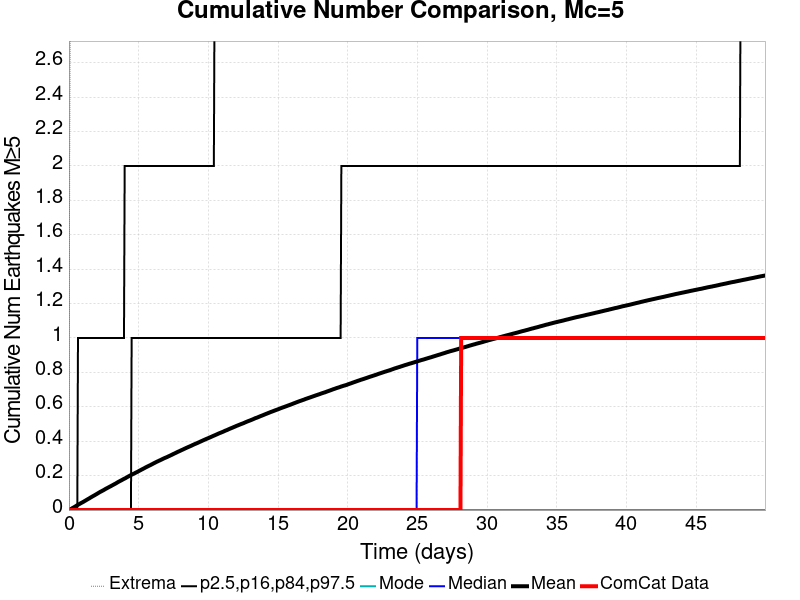

Data behind this chart, as committed beside it:
Time (days), ComCat Data, Simulation Mean, Simulation Median, Simulation Mode, Simulation Minimum, Simulation Maximum, 2.5 %-ile, 16 %-ile, 84 %-ile, 97.5 %-ile
0.0, 0.0, 0.0, 0.0, 0.0, 0.0, 0.0, 0.0, 0.0, 0.0, 0.0
0.05, 0.0, 0.00183, 0.0, 0.0, 0.0, 2.0, 0.0, 0.0, 0.0, 0.0
0.1, 0.0, 0.00372, 0.0, 0.0, 0.0, 3.0, 0.0, 0.0, 0.0, 0.0
0.15, 0.0, 0.00613, 0.0, 0.0, 0.0, 5.0, 0.0, 0.0, 0.0, 0.0
0.2, 0.0, 0.0084, 0.0, 0.0, 0.0, 5.0, 0.0, 0.0, 0.0, 0.0
0.25, 0.0, 0.0114, 0.0, 0.0, 0.0, 6.0, 0.0, 0.0, 0.0, 0.0
0.3, 0.0, 0.01339, 0.0, 0.0, 0.0, 8.0, 0.0, 0.0, 0.0, 0.0
0.35, 0.0, 0.01576, 0.0, 0.0, 0.0, 9.0, 0.0, 0.0, 0.0, 0.0
0.4, 0.0, 0.01811, 0.0, 0.0, 0.0, 10.0, 0.0, 0.0, 0.0, 0.0
0.45, 0.0, 0.02052, 0.0, 0.0, 0.0, 10.0, 0.0, 0.0, 0.0, 0.0
0.5, 0.0, 0.02317, 0.0, 0.0, 0.0, 10.0, 0.0, 0.0, 0.0, 0.0
0.55, 0.0, 0.02568, 0.0, 0.0, 0.0, 10.0, 0.0, 0.0, 0.0, 0.0
0.6, 0.0, 0.02809, 0.0, 0.0, 0.0, 10.0, 0.0, 0.0, 0.0, 0.0
0.65, 0.0, 0.03062, 0.0, 0.0, 0.0, 10.0, 0.0, 0.0, 0.0, 1.0
0.7, 0.0, 0.03271, 0.0, 0.0, 0.0, 10.0, 0.0, 0.0, 0.0, 1.0
0.75, 0.0, 0.03516, 0.0, 0.0, 0.0, 12.0, 0.0, 0.0, 0.0, 1.0
0.8, 0.0, 0.03763, 0.0, 0.0, 0.0, 13.0, 0.0, 0.0, 0.0, 1.0
0.85, 0.0, 0.0397, 0.0, 0.0, 0.0, 14.0, 0.0, 0.0, 0.0, 1.0
0.9, 0.0, 0.04203, 0.0, 0.0, 0.0, 14.0, 0.0, 0.0, 0.0, 1.0
0.95, 0.0, 0.04408, 0.0, 0.0, 0.0, 14.0, 0.0, 0.0, 0.0, 1.0
1, 0.0, 0.04631, 0.0, 0.0, 0.0, 14.0, 0.0, 0.0, 0.0, 1.0
1.05, 0.0, 0.04859, 0.0, 0.0, 0.0, 14.0, 0.0, 0.0, 0.0, 1.0
1.1, 0.0, 0.05102, 0.0, 0.0, 0.0, 14.0, 0.0, 0.0, 0.0, 1.0
1.15, 0.0, 0.05349, 0.0, 0.0, 0.0, 14.0, 0.0, 0.0, 0.0, 1.0
1.2, 0.0, 0.05571, 0.0, 0.0, 0.0, 14.0, 0.0, 0.0, 0.0, 1.0
1.25, 0.0, 0.05827, 0.0, 0.0, 0.0, 14.0, 0.0, 0.0, 0.0, 1.0
1.3, 0.0, 0.06071, 0.0, 0.0, 0.0, 14.0, 0.0, 0.0, 0.0, 1.0
1.35, 0.0, 0.06309, 0.0, 0.0, 0.0, 14.0, 0.0, 0.0, 0.0, 1.0
1.4, 0.0, 0.06534, 0.0, 0.0, 0.0, 15.0, 0.0, 0.0, 0.0, 1.0
1.45, 0.0, 0.06755, 0.0, 0.0, 0.0, 15.0, 0.0, 0.0, 0.0, 1.0
1.5, 0.0, 0.07019, 0.0, 0.0, 0.0, 15.0, 0.0, 0.0, 0.0, 1.0
1.55, 0.0, 0.07273, 0.0, 0.0, 0.0, 15.0, 0.0, 0.0, 0.0, 1.0
1.6, 0.0, 0.07509, 0.0, 0.0, 0.0, 15.0, 0.0, 0.0, 0.0, 1.0
1.65, 0.0, 0.07738, 0.0, 0.0, 0.0, 16.0, 0.0, 0.0, 0.0, 1.0
1.7, 0.0, 0.07978, 0.0, 0.0, 0.0, 16.0, 0.0, 0.0, 0.0, 1.0
1.75, 0.0, 0.08206, 0.0, 0.0, 0.0, 16.0, 0.0, 0.0, 0.0, 1.0
1.8, 0.0, 0.08429, 0.0, 0.0, 0.0, 16.0, 0.0, 0.0, 0.0, 1.0
1.85, 0.0, 0.08642, 0.0, 0.0, 0.0, 16.0, 0.0, 0.0, 0.0, 1.0
1.9, 0.0, 0.08898, 0.0, 0.0, 0.0, 16.0, 0.0, 0.0, 0.0, 1.0
1.95, 0.0, 0.09139, 0.0, 0.0, 0.0, 16.0, 0.0, 0.0, 0.0, 1.0
2, 0.0, 0.09362, 0.0, 0.0, 0.0, 16.0, 0.0, 0.0, 0.0, 1.0
2.05, 0.0, 0.09608, 0.0, 0.0, 0.0, 16.0, 0.0, 0.0, 0.0, 1.0
2.1, 0.0, 0.09866, 0.0, 0.0, 0.0, 16.0, 0.0, 0.0, 0.0, 1.0
2.15, 0.0, 0.1011, 0.0, 0.0, 0.0, 16.0, 0.0, 0.0, 0.0, 1.0
2.2, 0.0, 0.1035, 0.0, 0.0, 0.0, 16.0, 0.0, 0.0, 0.0, 1.0
2.25, 0.0, 0.1058, 0.0, 0.0, 0.0, 16.0, 0.0, 0.0, 0.0, 1.0
2.3, 0.0, 0.108, 0.0, 0.0, 0.0, 16.0, 0.0, 0.0, 0.0, 1.0
2.35, 0.0, 0.11, 0.0, 0.0, 0.0, 16.0, 0.0, 0.0, 0.0, 1.0
2.4, 0.0, 0.1122, 0.0, 0.0, 0.0, 16.0, 0.0, 0.0, 0.0, 1.0
2.45, 0.0, 0.1142, 0.0, 0.0, 0.0, 16.0, 0.0, 0.0, 0.0, 1.0
2.5, 0.0, 0.1165, 0.0, 0.0, 0.0, 16.0, 0.0, 0.0, 0.0, 1.0
2.55, 0.0, 0.119, 0.0, 0.0, 0.0, 16.0, 0.0, 0.0, 0.0, 1.0
2.6, 0.0, 0.1214, 0.0, 0.0, 0.0, 17.0, 0.0, 0.0, 0.0, 1.0
2.65, 0.0, 0.1238, 0.0, 0.0, 0.0, 17.0, 0.0, 0.0, 0.0, 1.0
2.7, 0.0, 0.1259, 0.0, 0.0, 0.0, 17.0, 0.0, 0.0, 0.0, 1.0
2.75, 0.0, 0.128, 0.0, 0.0, 0.0, 17.0, 0.0, 0.0, 0.0, 1.0
2.8, 0.0, 0.1301, 0.0, 0.0, 0.0, 18.0, 0.0, 0.0, 0.0, 1.0
2.85, 0.0, 0.1324, 0.0, 0.0, 0.0, 18.0, 0.0, 0.0, 0.0, 1.0
2.9, 0.0, 0.1345, 0.0, 0.0, 0.0, 18.0, 0.0, 0.0, 0.0, 1.0
2.95, 0.0, 0.1368, 0.0, 0.0, 0.0, 18.0, 0.0, 0.0, 0.0, 1.0
... 940 more rows
